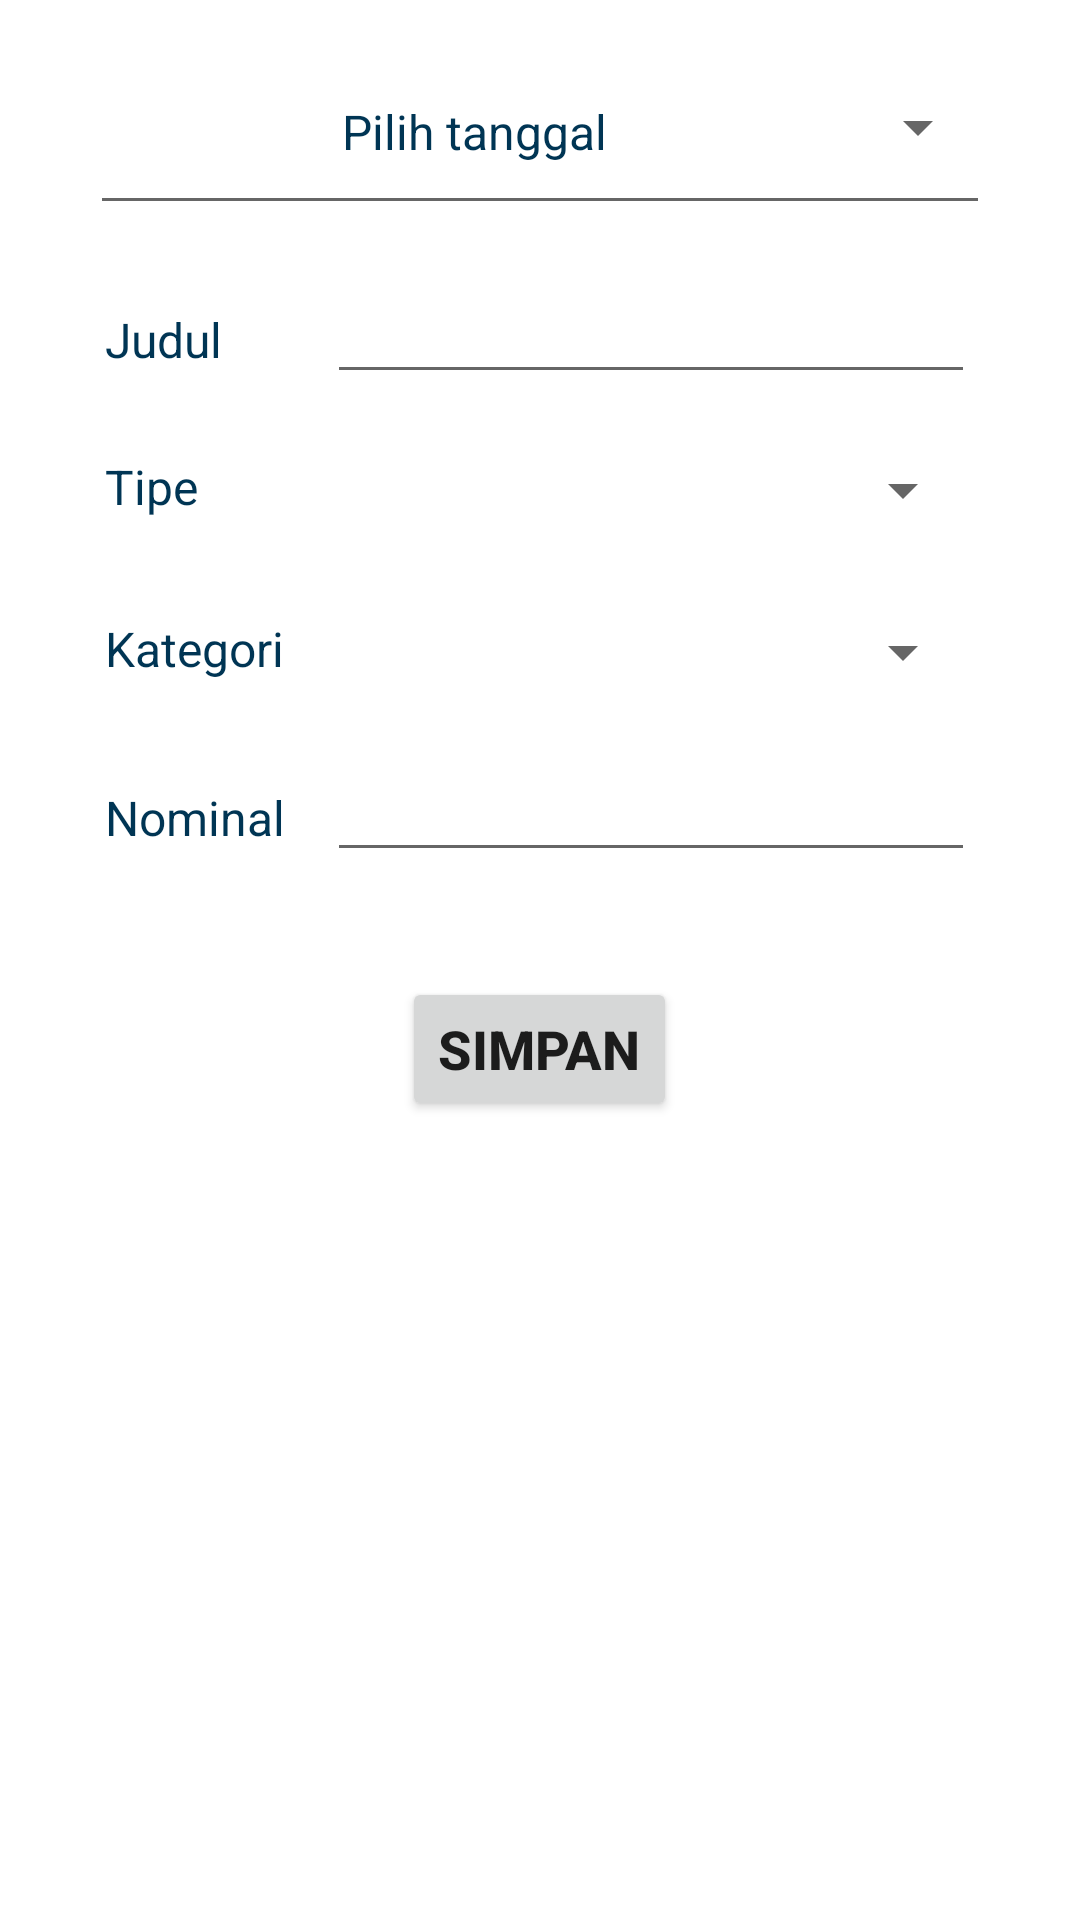

Write the Android layout XML for this screen, with the resource values it uses.
<!-- AndroidManifest.xml: application theme Theme.MyKas -->
<!-- res/layout/activity_tambah_catatan.xml -->
<?xml version="1.0" encoding="utf-8"?>
<LinearLayout xmlns:android="http://schemas.android.com/apk/res/android"
    xmlns:app="http://schemas.android.com/apk/res-auto"
    xmlns:tools="http://schemas.android.com/tools"
    android:layout_width="match_parent"
    android:layout_height="match_parent"
    android:gravity="center_horizontal"
    android:orientation="vertical"
    android:padding="10dp"
    tools:context=".TambahCatatanActivity">

    <Button
        android:id="@+id/datePickerButton"
        android:layout_width="300dp"
        android:layout_height="65dp"
        style="@android:style/Widget.Material.Spinner.Underlined"
        android:text="Pilih tanggal"
        android:textAlignment="center"
        android:textAllCaps="false"
        android:textSize="16sp"
        android:textColor="@color/blue3"
        android:onClick="openDatePicker"
        />

    <TableLayout
        android:layout_width="match_parent"
        android:layout_height="wrap_content"
        android:layout_marginRight="20dp"
        android:layout_marginLeft="20dp">
        <TableRow
            android:layout_width="match_parent"
            android:layout_height="wrap_content"
            android:layout_marginTop="10dp">
            <TextView
                android:id="@+id/tv_judul"
                android:layout_width="wrap_content"
                android:layout_height="wrap_content"
                android:text="Judul "
                android:textSize="16sp"
                android:textColor="@color/blue3"
                android:layout_margin="5dp"
                />
            <EditText
                android:id="@+id/edt_judul"
                android:layout_width="match_parent"
                android:layout_height="wrap_content"
                android:layout_margin="5dp"
                android:inputType="text"
                android:textColorHint="@color/blue_grey_pastel"
                android:layout_weight="1"
                />
        </TableRow>
        <TableRow
            android:layout_width="match_parent"
            android:layout_height="wrap_content"
            android:layout_marginTop="10dp">
            <TextView
                android:id="@+id/tv_tipe"
                android:layout_width="wrap_content"
                android:layout_height="wrap_content"
                android:text="Tipe "
                android:textSize="16sp"
                android:textColor="@color/blue3"
                android:layout_margin="5dp"
                />
            <Spinner
                android:id="@+id/tipe_spinner"
                android:layout_width="match_parent"
                android:layout_height="wrap_content"
                android:layout_margin="5dp"
                android:layout_gravity="center_vertical"
                android:layout_weight="1"
                />
        </TableRow>
        <TableRow
            android:layout_width="match_parent"
            android:layout_height="wrap_content"
            android:layout_marginTop="20dp">
            <TextView
                android:id="@+id/tv_kategori"
                android:layout_width="wrap_content"
                android:layout_height="wrap_content"
                android:text="Kategori "
                android:textSize="16sp"
                android:textColor="@color/blue3"
                android:layout_margin="5dp"
                />
            <Spinner
                android:id="@+id/kategori_spinner"
                android:layout_width="match_parent"
                android:layout_height="wrap_content"
                android:layout_margin="5dp"
                android:layout_gravity="center_vertical"
                android:layout_weight="1"
                />
        </TableRow>
        <TableRow
            android:layout_width="match_parent"
            android:layout_height="wrap_content"
            android:layout_marginTop="10dp">
            <TextView
                android:id="@+id/tv_nominal"
                android:layout_width="wrap_content"
                android:layout_height="wrap_content"
                android:text="Nominal "
                android:textSize="16sp"
                android:textColor="@color/blue3"
                android:layout_margin="5dp"
                />
            <EditText
                android:id="@+id/edt_nominal"
                android:layout_width="match_parent"
                android:layout_height="wrap_content"
                android:layout_margin="5dp"
                android:inputType="text"
                android:textColorHint="@color/blue_grey_pastel"
                android:layout_weight="1"
                />
        </TableRow>
    </TableLayout>

    <Button
        android:id="@+id/btn_simpan_catatan"
        android:layout_width="wrap_content"
        android:layout_height="wrap_content"
        android:layout_marginTop="30dp"
        android:text="simpan"
        android:textStyle="bold"
        android:textSize="18sp"
        />
</LinearLayout>
<!-- resources referenced by this layout -->
<resources>
  <color name="blue3">#003554</color>
  <color name="blue_grey_pastel">#99c1de</color>
  <style name="Theme.MyKas" parent="Theme.MaterialComponents.DayNight.DarkActionBar">
          
          <item name="colorPrimary">@color/blue_primary</item>
          <item name="colorPrimaryVariant">@color/purple_700</item>
          <item name="colorOnPrimary">@color/white</item>
          
          <item name="colorSecondary">@color/teal_200</item>
          <item name="colorSecondaryVariant">@color/teal_700</item>
          <item name="colorOnSecondary">@color/black</item>
          
          <item name="android:statusBarColor" tools:targetApi="l">?attr/colorPrimaryVariant</item>
          
      </style>
  <color name="blue_primary">#2E96D2</color>
  <color name="purple_700">#FF3700B3</color>
  <color name="white">#FFFFFFFF</color>
  <color name="teal_200">#FF03DAC5</color>
  <color name="teal_700">#FF018786</color>
  <color name="black">#FF000000</color>
</resources>
